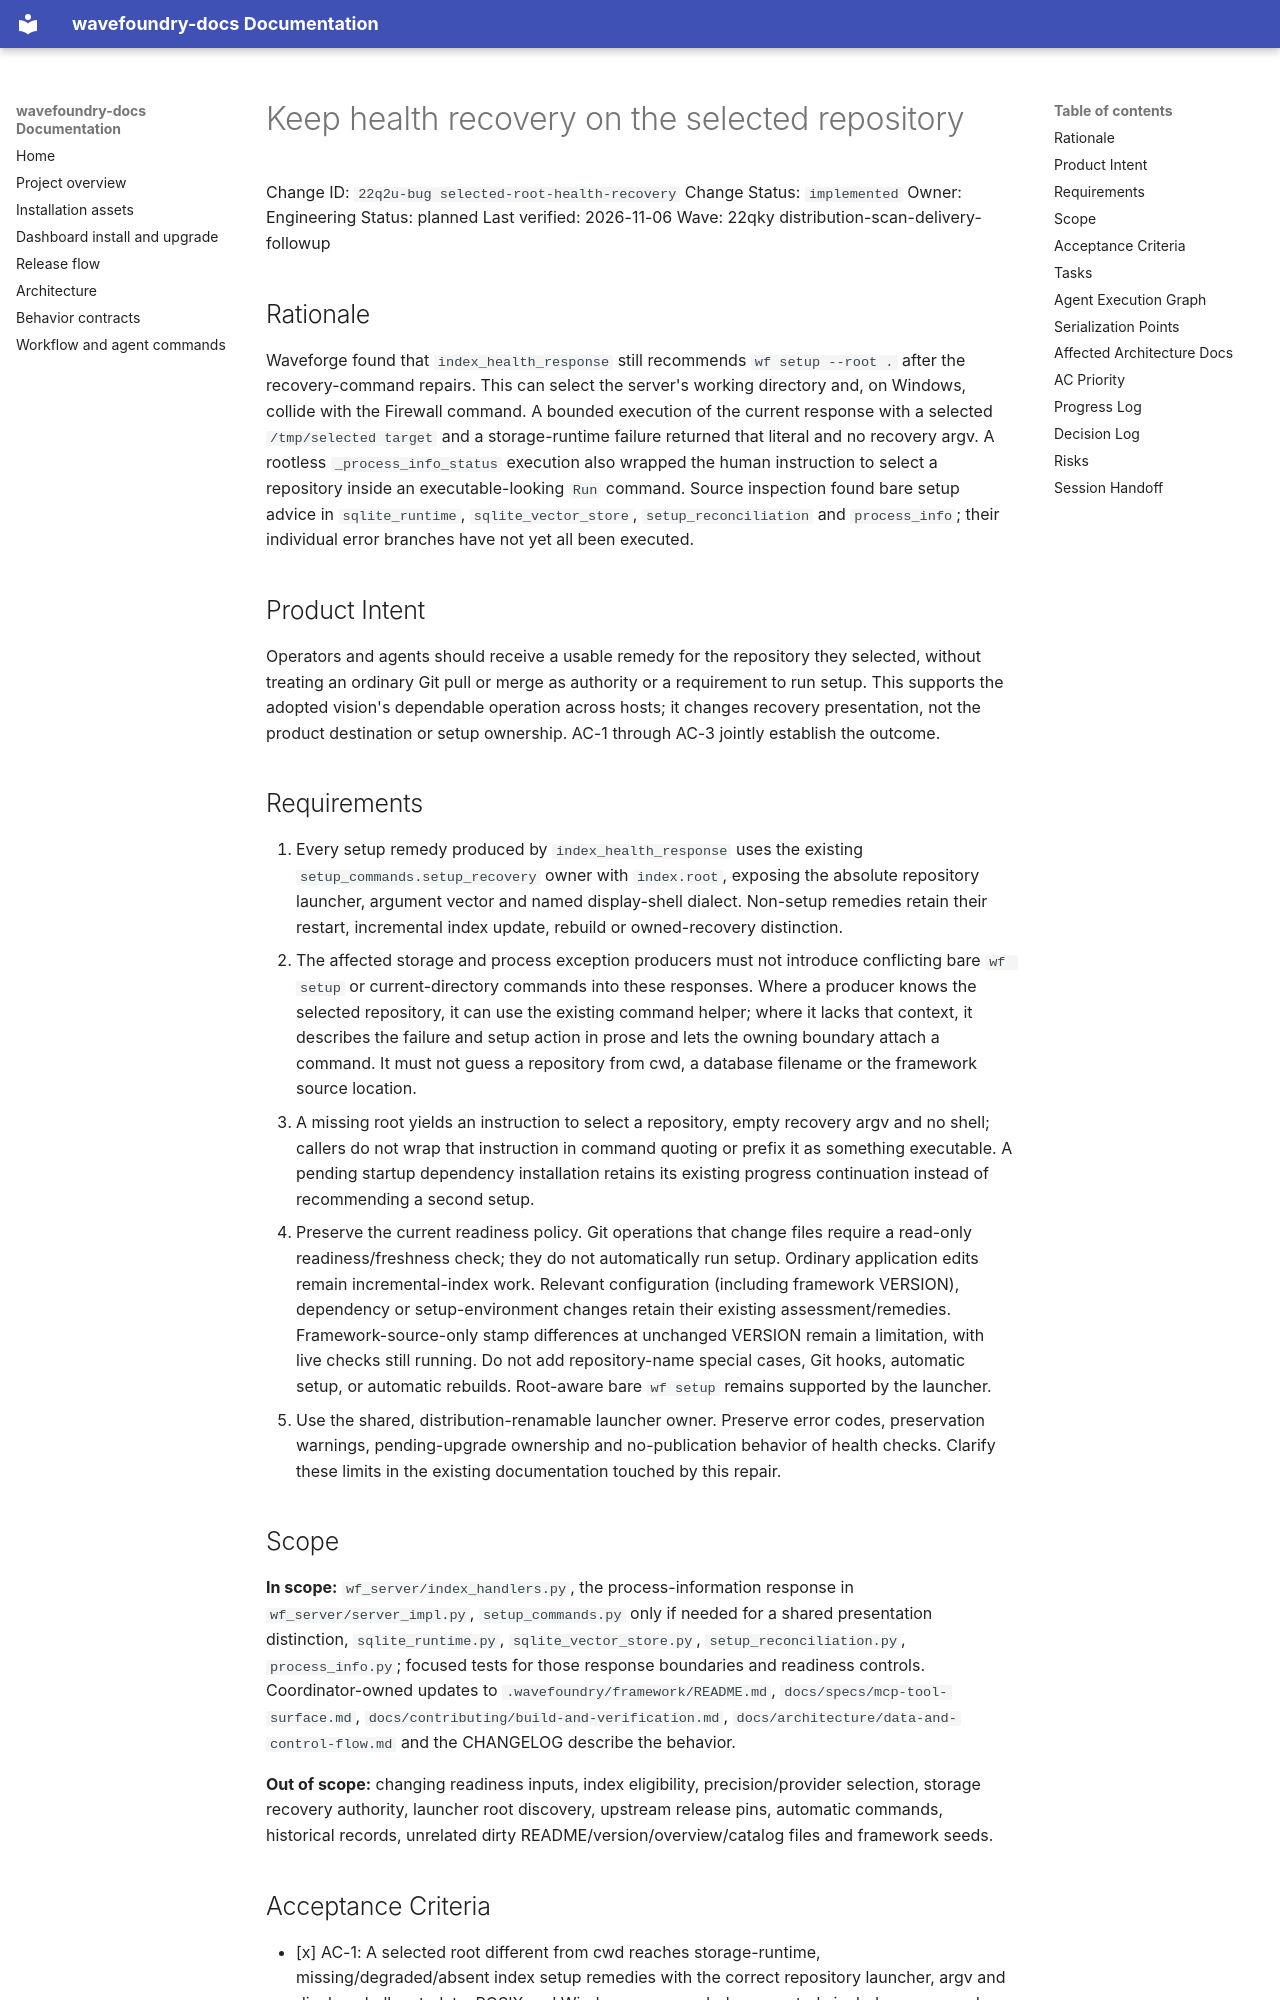

repository: coryhacking/wavefoundry · page: waves/22qky distribution-scan-delivery-followup/22q2u-bug selected-root-health-recovery/index.html · generator: mkdocs

# Keep health recovery on the selected repository

Change ID: `22q2u-bug selected-root-health-recovery`
Change Status: `implemented`
Owner: Engineering
Status: planned
Last verified: 2026-11-06
Wave: 22qky distribution-scan-delivery-followup

## Rationale

Waveforge found that `index_health_response` still recommends `wf setup --root .` after the recovery-command repairs. This can select the server's working directory and, on Windows, collide with the Firewall command. A bounded execution of the current response with a selected `/tmp/selected target` and a storage-runtime failure returned that literal and no recovery argv. A rootless `_process_info_status` execution also wrapped the human instruction to select a repository inside an executable-looking `Run` command. Source inspection found bare setup advice in `sqlite_runtime`, `sqlite_vector_store`, `setup_reconciliation` and `process_info`; their individual error branches have not yet all been executed.

## Product Intent

Operators and agents should receive a usable remedy for the repository they selected, without treating an ordinary Git pull or merge as authority or a requirement to run setup. This supports the adopted vision's dependable operation across hosts; it changes recovery presentation, not the product destination or setup ownership. AC-1 through AC-3 jointly establish the outcome.

## Requirements

1. Every setup remedy produced by `index_health_response` uses the existing `setup_commands.setup_recovery` owner with `index.root`, exposing the absolute repository launcher, argument vector and named display-shell dialect. Non-setup remedies retain their restart, incremental index update, rebuild or owned-recovery distinction.
2. The affected storage and process exception producers must not introduce conflicting bare `wf setup` or current-directory commands into these responses. Where a producer knows the selected repository, it can use the existing command helper; where it lacks that context, it describes the failure and setup action in prose and lets the owning boundary attach a command. It must not guess a repository from cwd, a database filename or the framework source location.
3. A missing root yields an instruction to select a repository, empty recovery argv and no shell; callers do not wrap that instruction in command quoting or prefix it as something executable. A pending startup dependency installation retains its existing progress continuation instead of recommending a second setup.
4. Preserve the current readiness policy. Git operations that change files require a read-only readiness/freshness check; they do not automatically run setup. Ordinary application edits remain incremental-index work. Relevant configuration (including framework VERSION), dependency or setup-environment changes retain their existing assessment/remedies. Framework-source-only stamp differences at unchanged VERSION remain a limitation, with live checks still running. Do not add repository-name special cases, Git hooks, automatic setup, or automatic rebuilds. Root-aware bare `wf setup` remains supported by the launcher.
5. Use the shared, distribution-renamable launcher owner. Preserve error codes, preservation warnings, pending-upgrade ownership and no-publication behavior of health checks. Clarify these limits in the existing documentation touched by this repair.
